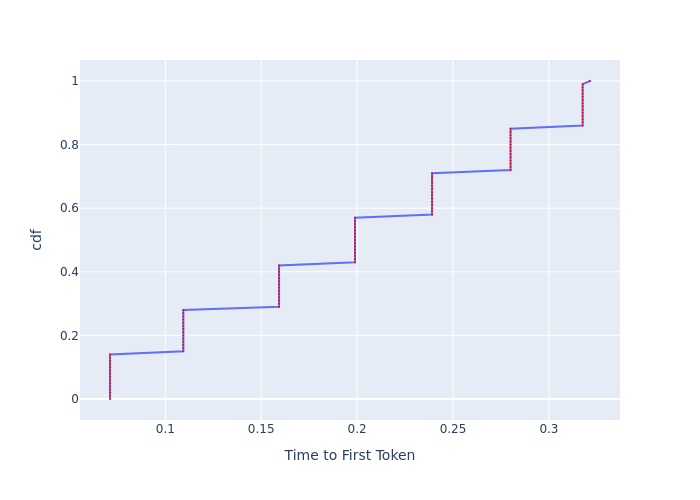

The data file committed next to this chart (first rows):
, cdf, Time to First Token
0, 0.0, 0.07115
1, 0.01, 0.07115
2, 0.02, 0.07115
3, 0.03, 0.07115
4, 0.04, 0.07115
5, 0.05, 0.07115
6, 0.06, 0.07115
7, 0.07, 0.07115
8, 0.08, 0.07115
9, 0.09, 0.07115
10, 0.1, 0.07115
11, 0.11, 0.07115
12, 0.12, 0.07115
13, 0.13, 0.07115
14, 0.14, 0.07115
15, 0.15, 0.1094
16, 0.16, 0.1094
17, 0.17, 0.1094
18, 0.18, 0.1094
19, 0.19, 0.1094
20, 0.2, 0.1094
21, 0.21, 0.1094
22, 0.22, 0.1094
23, 0.23, 0.1094
24, 0.24, 0.1094
25, 0.25, 0.1094
26, 0.26, 0.1094
27, 0.27, 0.1094
28, 0.28, 0.1094
29, 0.29, 0.1593
30, 0.3, 0.1593
31, 0.31, 0.1593
32, 0.32, 0.1593
33, 0.33, 0.1593
34, 0.34, 0.1593
35, 0.35, 0.1593
36, 0.36, 0.1593
37, 0.37, 0.1593
38, 0.38, 0.1593
39, 0.39, 0.1593
40, 0.4, 0.1593
41, 0.41, 0.1593
42, 0.42, 0.1593
43, 0.43, 0.1989
44, 0.44, 0.1989
45, 0.45, 0.1989
46, 0.46, 0.1989
47, 0.47, 0.1989
48, 0.48, 0.1989
49, 0.49, 0.1989
50, 0.5, 0.1989
51, 0.51, 0.1989
52, 0.52, 0.1989
53, 0.53, 0.1989
54, 0.54, 0.1989
55, 0.55, 0.1989
56, 0.56, 0.1989
57, 0.57, 0.1989
58, 0.58, 0.2391
59, 0.59, 0.2391
... 41 more rows
